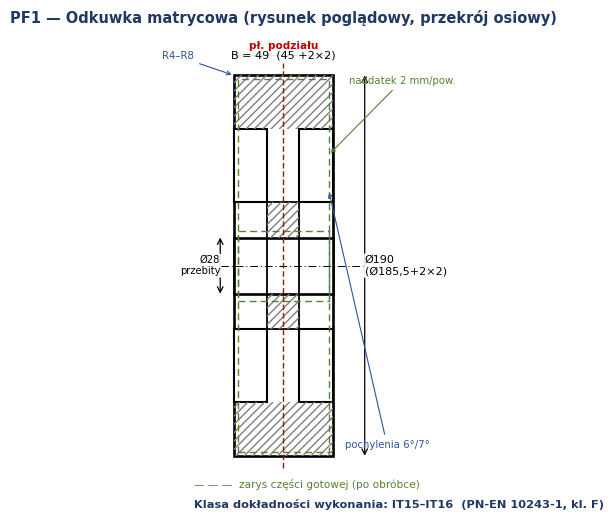
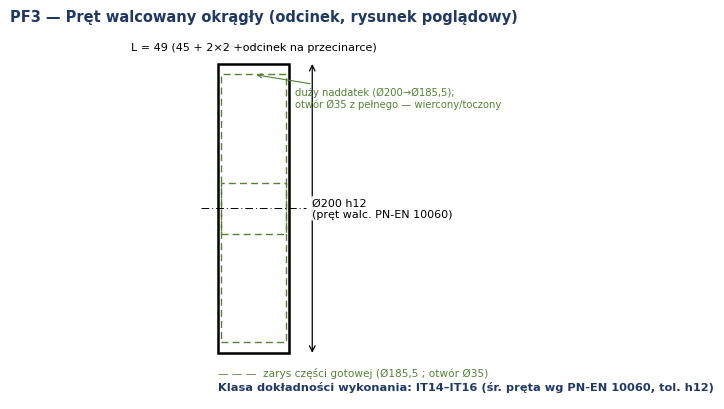
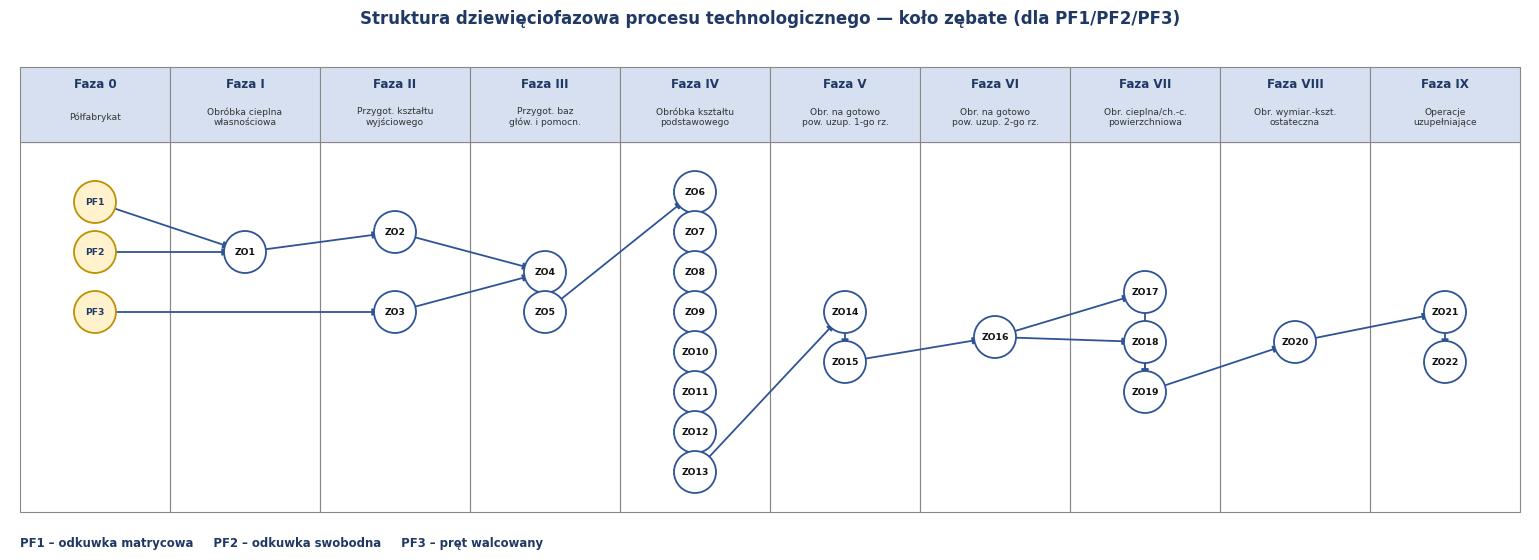
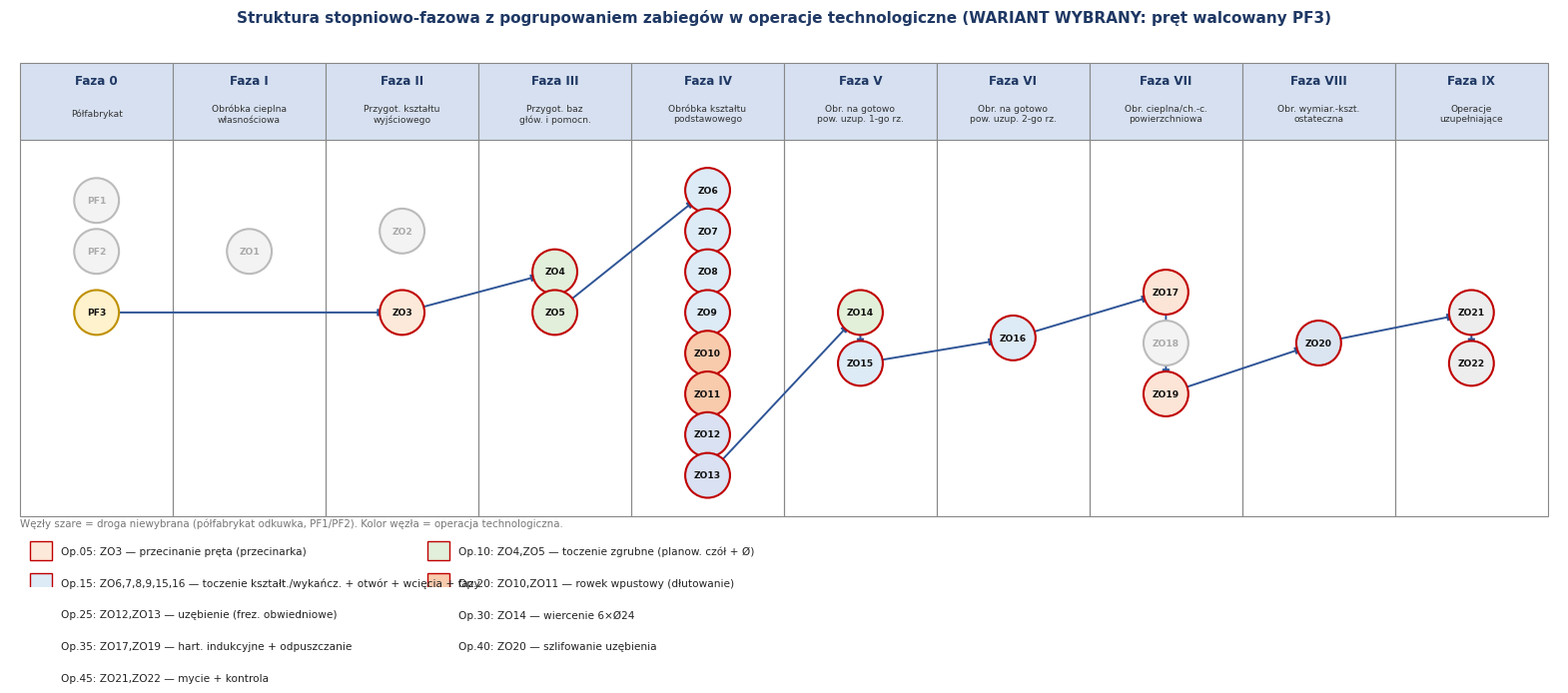
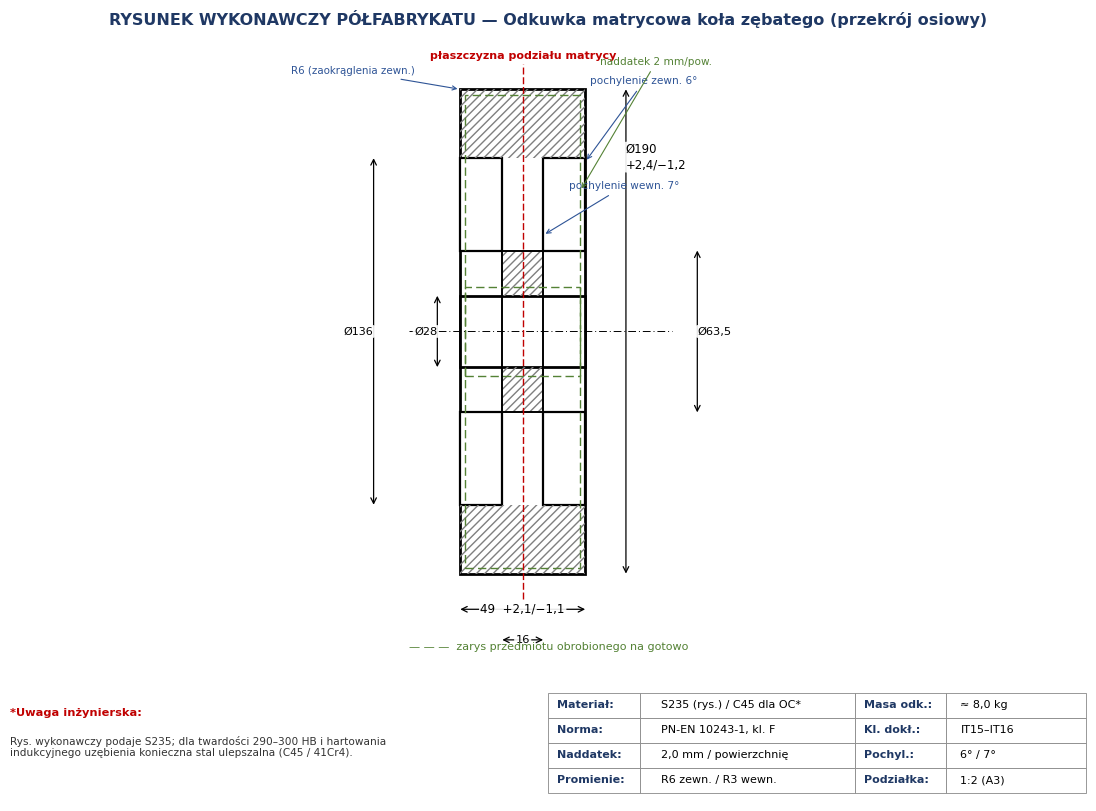
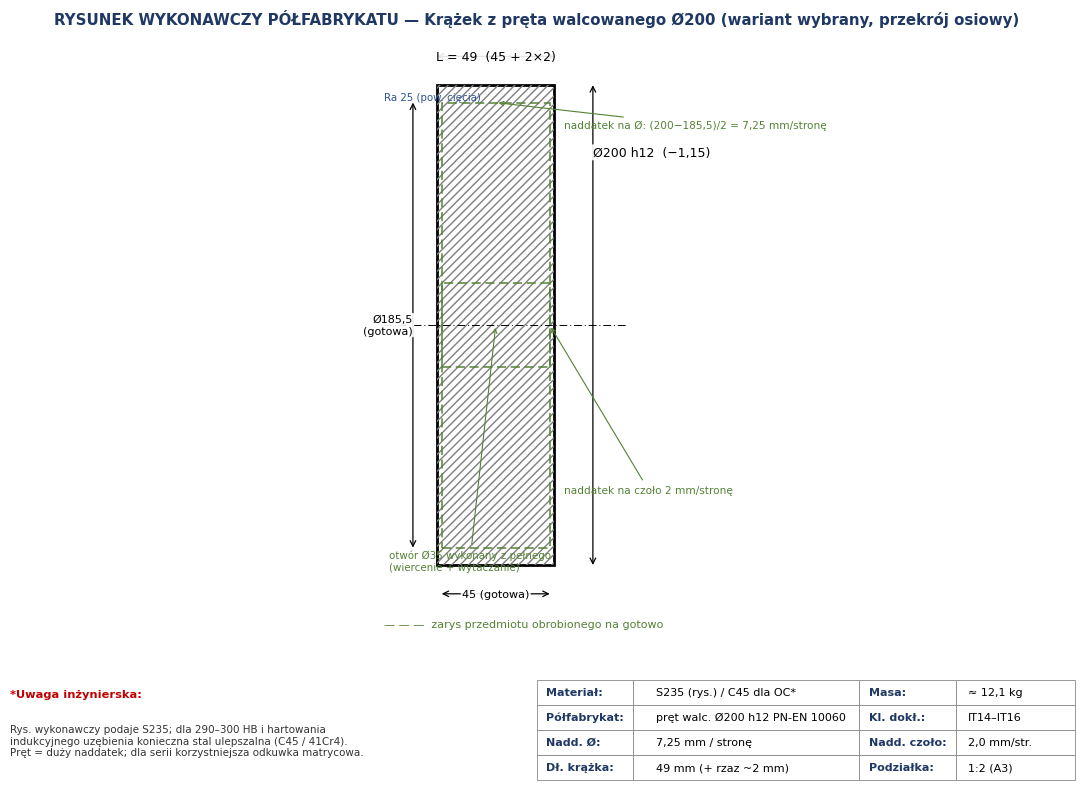

Recreate these plots in Python, in order.
# -*- coding: utf-8 -*-
"""Rysunki techniczne (matplotlib) do opracowan technologicznych."""
import matplotlib
matplotlib.use("Agg")
import matplotlib.pyplot as plt
import matplotlib.font_manager as fm
from matplotlib.patches import Rectangle, FancyArrowPatch, Circle, FancyBboxPatch, Polygon, Arc
from matplotlib.lines import Line2D
import numpy as np

FP = "/usr/share/fonts/truetype/dejavu/DejaVuSans.ttf"
fm.fontManager.addfont(FP)
matplotlib.rcParams["font.family"] = "DejaVu Sans"
matplotlib.rcParams["axes.unicode_minus"] = False

NAVY = "#1f3864"; BLUE = "#2e5496"; LBLUE = "#d6e0f0"; AMBER = "#fff2cc"
GREEN = "#548235"; RED = "#c00000"; GREY = "#595959"; HATCH = "#7f7f7f"

# ---------- geometria gotowego kola ----------
DA = 185.5; DF = 169.7; DPITCH = 178.5
BORE = 35.0; HUB = 59.5; PCD = 99.8; RIM_IN = 140.0
W = 45.0; WEB = 16.0


def _dimline(ax, x0, y0, x1, y1, text, off=0, fs=8, color="k", ext=True, tpos=0.5, va="center", ha="center"):
    ax.annotate("", xy=(x1, y1), xytext=(x0, y0),
                arrowprops=dict(arrowstyle="<->", color=color, lw=0.9, shrinkA=0, shrinkB=0))
    tx = x0 + (x1 - x0) * tpos; ty = y0 + (y1 - y0) * tpos
    ax.text(tx, ty, text, fontsize=fs, ha=ha, va=va, color=color,
            bbox=dict(boxstyle="round,pad=0.12", fc="white", ec="none", alpha=0.9))


# =========================================================
# 1. ODKUWKA MATRYCOWA (rysunek pogladowy) — polprzekroj
# =========================================================
def fig_pf_odkuwka(path):
    fig, ax = plt.subplots(figsize=(7.4, 5.4))
    of = 2.0
    Bf = W + 2*of            # 49
    Rout = DA/2 + of         # ~95 -> Ø190
    Rhub = (HUB+4)/2         # piasta z naddatkiem
    Rbore = (BORE-7)/2       # otwor przebity Ø28
    rec_r_out = (RIM_IN-4)/2 # do ~Ø136
    rec_w = (Bf-WEB)/2       # glebokosc wglebienia czolowego
    # pelny przekroj osiowy (gora i dol)
    ax.add_patch(Rectangle((-Bf/2,-Rout), Bf, 2*Rout, fill=False, lw=1.9))
    ax.add_patch(Rectangle((-Bf/2,-Rbore), Bf, 2*Rbore, facecolor="white", edgecolor="k", lw=1.9))
    # wglebienia czolowe (4 naroza)
    for sx in (-1,1):
        x0 = (Bf/2-rec_w) if sx>0 else -Bf/2
        for sy in (1,-1):
            y0 = Rhub if sy>0 else -rec_r_out
            ax.add_patch(Rectangle((x0,y0), rec_w, rec_r_out-Rhub, facecolor="white", edgecolor="k", lw=1.5))
    # przegroda
    ax.add_patch(Rectangle((-WEB/2,-Rhub), WEB, 2*Rhub, fill=False, lw=1.3))
    # kreskowanie (wieniec + piasta)
    for r0,r1 in [(rec_r_out,Rout),(-Rout,-rec_r_out)]:
        ax.add_patch(Rectangle((-Bf/2,r0), Bf, r1-r0, facecolor="none", edgecolor=HATCH, hatch="////", lw=0))
    for r0,r1 in [(Rbore,Rhub),(-Rhub,-Rbore)]:
        ax.add_patch(Rectangle((-WEB/2,r0), WEB, r1-r0, facecolor="none", edgecolor=HATCH, hatch="////", lw=0))
    # zarys gotowy kreskowo
    ax.add_patch(Rectangle((-W/2,-DA/2), W, DA, fill=False, lw=1.0, ls=(0,(5,3)), ec=GREEN))
    ax.add_patch(Rectangle((-W/2,-BORE/2), W, BORE, fill=False, lw=1.0, ls=(0,(5,3)), ec=GREEN))
    # os
    ax.plot([-Bf/2-14, Bf/2+18],[0,0], color="k", lw=0.7, ls=(0,(8,3,1,3)))
    # wymiary
    _dimline(ax, -Bf/2, Rout+10, Bf/2, Rout+10, "B = 49  (45 +2×2)", fs=8)
    _dimline(ax, Bf/2+16, -Rout, Bf/2+16, Rout, "Ø190\n(Ø185,5+2×2)", fs=8, ha="left")
    _dimline(ax, -Bf/2-7, -Rbore, -Bf/2-7, Rbore, "Ø28\nprzebity", fs=7.2, ha="right")
    # plaszczyzna podzialu
    ax.plot([0,0],[-Rout-6, Rout+6], color=RED, lw=1.0, ls=(0,(4,2)))
    ax.text(0, Rout+13, "pł. podziału", fontsize=7.5, ha="center", color=RED, fontweight="bold")
    ax.annotate("pochylenia 6°/7°", xy=(Bf/2-2,Rhub+6), xytext=(Bf/2+6,-Rout+4),
                fontsize=7.3, color=BLUE, ha="left", arrowprops=dict(arrowstyle="->", color=BLUE, lw=0.8))
    ax.annotate("R4–R8", xy=(-Bf/2,Rout), xytext=(-Bf/2-20,Rout+8),
                fontsize=7.3, color=BLUE, ha="right", arrowprops=dict(arrowstyle="->", color=BLUE, lw=0.8))
    ax.annotate("naddatek 2 mm/pow.", xy=(W/2,(BORE/2+DA/2)/2), xytext=(W/2+10,DA/2-2),
                fontsize=7.3, color=GREEN, ha="left", arrowprops=dict(arrowstyle="->", color=GREEN, lw=0.8))
    ax.text(-Bf/2-20, -Rout-16, "— — —  zarys części gotowej (po obróbce)", color=GREEN, fontsize=7.6, ha="left")
    ax.text(-Bf/2-20, -Rout-26, "Klasa dokładności wykonania: IT15–IT16  (PN-EN 10243-1, kl. F)",
            color=NAVY, fontsize=8.2, ha="left", fontweight="bold")
    ax.set_title("PF1 — Odkuwka matrycowa (rysunek poglądowy, przekrój osiowy)",
                 fontsize=10.5, color=NAVY, fontweight="bold")
    ax.set_xlim(-Bf/2-40, Bf/2+40); ax.set_ylim(-Rout-32, Rout+22)
    ax.set_aspect("equal"); ax.axis("off")
    fig.tight_layout(); fig.savefig(path, dpi=200, bbox_inches="tight"); plt.close(fig)
    print("FIG:", path)


# =========================================================
# 2. PRET WALCOWANY (rysunek pogladowy)
# =========================================================
def fig_pf_pret(path):
    fig, ax = plt.subplots(figsize=(7.2, 4.2))
    D = 200.0; L = 49.0
    of = (D-DA)/2
    ax.add_patch(Rectangle((-L/2, -D/2), L, D, fill=False, lw=1.8))
    # gotowa czesc kreskowo
    ax.add_patch(Rectangle((-W/2, -DA/2), W, DA, fill=False, lw=1.0, ls=(0,(5,3)), ec=GREEN))
    ax.add_patch(Rectangle((-W/2, -BORE/2), W, BORE, fill=False, lw=1.0, ls=(0,(5,3)), ec=GREEN))
    ax.plot([-L/2-12, L/2+12],[0,0], color="k", lw=0.7, ls=(0,(8,3,1,3)))
    _dimline(ax, -L/2, D/2+12, L/2, D/2+12, "L = 49 (45 + 2×2 +odcinek na przecinarce)", fs=8)
    _dimline(ax, L/2+16, -D/2, L/2+16, D/2, "Ø200 h12\n(pręt walc. PN-EN 10060)", fs=8, ha="left")
    ax.text(-L/2, -D/2-16, "— — —  zarys części gotowej (Ø185,5 ; otwór Ø35)", color=GREEN, fontsize=7.6, ha="left")
    ax.text(-L/2, -D/2-26, "Klasa dokładności wykonania: IT14–IT16 (śr. pręta wg PN-EN 10060, tol. h12)",
            color=NAVY, fontsize=8.2, ha="left", fontweight="bold")
    ax.annotate("duży naddatek (Ø200→Ø185,5);\notwór Ø35 z pełnego — wiercony/toczony",
                xy=(0, DA/2), xytext=(L/2+4, D/2-30), fontsize=7.2, color=GREEN, ha="left",
                arrowprops=dict(arrowstyle="->", color=GREEN, lw=0.8))
    ax.set_title("PF3 — Pręt walcowany okrągły (odcinek, rysunek poglądowy)",
                 fontsize=10.5, color=NAVY, fontweight="bold")
    ax.set_xlim(-L/2-26, L/2+40); ax.set_ylim(-D/2-32, D/2+24)
    ax.set_aspect("equal"); ax.axis("off")
    fig.tight_layout(); fig.savefig(path, dpi=200, bbox_inches="tight"); plt.close(fig)
    print("FIG:", path)


# =========================================================
# 3. STRUKTURA 9-FAZOWA
# =========================================================
PHASES = [
    ("Faza 0", "Półfabrykat"),
    ("Faza I", "Obróbka cieplna\nwłasnościowa"),
    ("Faza II", "Przygot. kształtu\nwyjściowego"),
    ("Faza III", "Przygot. baz\ngłów. i pomocn."),
    ("Faza IV", "Obróbka kształtu\npodstawowego"),
    ("Faza V", "Obr. na gotowo\npow. uzup. 1-go rz."),
    ("Faza VI", "Obr. na gotowo\npow. uzup. 2-go rz."),
    ("Faza VII", "Obr. cieplna/ch.-c.\npowierzchniowa"),
    ("Faza VIII", "Obr. wymiar.-kszt.\nostateczna"),
    ("Faza IX", "Operacje\nuzupełniające"),
]

ZO_LEGEND = [
    ("ZO1", "odprężanie"), ("ZO2", "centrowanie / przygotowanie baz (planowanie czół + nakiełki)"),
    ("ZO3", "cięcie pręta"), ("ZO4", "frezowanie zgrubne powierzchni czołowych"),
    ("ZO5", "toczenie zgrubne powierzchni walcowych"), ("ZO6", "toczenie średnio dokładne pow. walcowych"),
    ("ZO7", "wiercenie otworu piasty"), ("ZO8", "frezowanie/wytaczanie średnio dokł. otworu piasty"),
    ("ZO9", "frezowanie/wytaczanie wykańczające otworu piasty"), ("ZO10", "dłutowanie zgrubne rowka wpustowego"),
    ("ZO11", "dłutowanie średnio dokł. rowka wpustowego"), ("ZO12", "frezowanie obwiedniowe zgrubne uzębienia"),
    ("ZO13", "frezowanie obwiedniowe średnio dokł. uzębienia"), ("ZO14", "wiercenie 6×Ø24 (otwory odciążające)"),
    ("ZO15", "frezowanie/toczenie pow. odciążających (wcięcia)"), ("ZO16", "wykonanie faz frezem fazującym"),
    ("ZO17", "hartowanie indukcyjne uzębienia"), ("ZO18", "hartowanie ogniowe (wariant alternatywny)"),
    ("ZO19", "odpuszczanie"), ("ZO20", "szlifowanie uzębienia"),
    ("ZO21", "mycie / czyszczenie"), ("ZO22", "kontrola wymiarów"),
]

# rozmieszczenie wezlow: (label, faza_index, y_level)
NODES = {
    "PF1": (0, 3.2), "PF2": (0, 2.2), "PF3": (0, 1.0),
    "ZO1": (1, 2.2), "ZO2": (2, 2.6), "ZO3": (2, 1.0),
    "ZO4": (3, 1.8), "ZO5": (3, 1.0),
    "ZO6": (4, 3.4), "ZO7": (4, 2.6), "ZO8": (4, 1.8), "ZO9": (4, 1.0),
    "ZO10": (4, 0.2), "ZO11": (4, -0.6), "ZO12": (4, -1.4), "ZO13": (4, -2.2),
    "ZO14": (5, 1.0), "ZO15": (5, 0.0),
    "ZO16": (6, 0.5),
    "ZO17": (7, 1.4), "ZO18": (7, 0.4), "ZO19": (7, -0.6),
    "ZO20": (8, 0.4),
    "ZO21": (9, 1.0), "ZO22": (9, 0.0),
}
EDGES = [
    ("PF1","ZO1"),("PF2","ZO1"),("ZO1","ZO2"),("PF3","ZO3"),
    ("ZO2","ZO4"),("ZO3","ZO4"),("ZO4","ZO5"),
    ("ZO5","ZO6"),("ZO6","ZO7"),("ZO7","ZO8"),("ZO8","ZO9"),
    ("ZO9","ZO10"),("ZO10","ZO11"),("ZO11","ZO12"),("ZO12","ZO13"),
    ("ZO13","ZO14"),("ZO14","ZO15"),("ZO15","ZO16"),
    ("ZO16","ZO17"),("ZO16","ZO18"),("ZO17","ZO19"),("ZO18","ZO19"),
    ("ZO19","ZO20"),("ZO20","ZO21"),("ZO21","ZO22"),
]


def _struct_base(ax, grouping=False):
    colw = 3.0
    ymin, ymax = -3.0, 4.4
    # kolumny faz
    for i,(ph,desc) in enumerate(PHASES):
        x0 = i*colw
        ax.add_patch(Rectangle((x0, ymin), colw, ymax-ymin, fill=False, lw=0.8, ec="#888"))
        ax.add_patch(Rectangle((x0, ymax), colw, 1.5, facecolor=LBLUE, ec="#888", lw=0.8))
        ax.text(x0+colw/2, ymax+1.15, ph, ha="center", va="center", fontsize=8.6, fontweight="bold", color=NAVY)
        ax.text(x0+colw/2, ymax+0.5, desc, ha="center", va="center", fontsize=6.6, color="#333")
    def pos(label):
        fi, yl = NODES[label]
        return (fi*colw + colw/2, yl)
    # krawedzie
    for a,b in EDGES:
        xa,ya = pos(a); xb,yb = pos(b)
        ax.annotate("", xy=(xb,yb), xytext=(xa,ya),
                    arrowprops=dict(arrowstyle="-|>", color=BLUE, lw=1.3,
                                    shrinkA=11, shrinkB=11))
    # wezly
    for label,(fi,yl) in NODES.items():
        x = fi*colw + colw/2
        is_pf = label.startswith("PF")
        fc = AMBER if is_pf else "white"
        ec = AMBER_BD if is_pf else BLUE
        c = Circle((x, yl), 0.42, facecolor=fc, edgecolor=ec, lw=1.3, zorder=5)
        ax.add_patch(c)
        ax.text(x, yl, label, ha="center", va="center", fontsize=6.7,
                fontweight="bold", color=NAVY if is_pf else "#111", zorder=6)
    ax.set_xlim(-0.2, len(PHASES)*colw+0.2)
    ax.set_ylim(ymin-0.3, ymax+1.7)
    ax.set_aspect("equal"); ax.axis("off")
    AMBER_BD_=AMBER_BD


AMBER_BD = "#bf9000"


def fig_struktura9(path):
    fig, ax = plt.subplots(figsize=(15.5, 7.2))
    _struct_base(ax)
    # legenda PF
    ax.text(0.0, -3.7, "PF1 – odkuwka matrycowa     PF2 – odkuwka swobodna     PF3 – pręt walcowany",
            fontsize=8.4, color=NAVY, fontweight="bold")
    ax.set_title("Struktura dziewięciofazowa procesu technologicznego — koło zębate (dla PF1/PF2/PF3)",
                 fontsize=12, color=NAVY, fontweight="bold", pad=24)
    fig.tight_layout(); fig.savefig(path, dpi=170, bbox_inches="tight"); plt.close(fig)
    print("FIG:", path)


# =========================================================
# 4. STRUKTURA STOPNIOWO-FAZOWA Z GRUPOWANIEM W OPERACJE
# =========================================================
# grupowanie: operacja -> lista ZO  (WARIANT WYBRANY: pret walcowany PF3, hart. indukcyjne)
OPERACJE = [
    ("Op.05","cięcie",["ZO3"], "#fde9d9"),
    ("Op.10","tok.zgr",["ZO4","ZO5"], "#e2efda"),
    ("Op.15","tok.kszt",["ZO6","ZO7","ZO8","ZO9","ZO15","ZO16"], "#ddebf7"),
    ("Op.20","rowek",["ZO10","ZO11"], "#f8cbad"),
    ("Op.25","uzęb.",["ZO12","ZO13"], "#d9e1f2"),
    ("Op.30","otwory",["ZO14"], "#e2f0d9"),
    ("Op.35","hart.",["ZO17","ZO19"], "#fce4d6"),
    ("Op.40","szlif.",["ZO20"], "#dbe5f1"),
    ("Op.45","kontr.",["ZO21","ZO22"], "#ededed"),
]
# trasa wariantu pretowego (kolejnosc technologiczna)
ROUTE_PRET = ["PF3","ZO3","ZO4","ZO5","ZO6","ZO7","ZO8","ZO9","ZO10","ZO11",
              "ZO12","ZO13","ZO14","ZO15","ZO16","ZO17","ZO19","ZO20","ZO21","ZO22"]
EDGES_PRET = [(ROUTE_PRET[i],ROUTE_PRET[i+1]) for i in range(len(ROUTE_PRET)-1)]


def fig_grupowanie(path):
    fig, ax = plt.subplots(figsize=(15.8, 8.2))
    colw = 3.0
    # mapowanie ZO -> (operacja, kolor)
    zo2op = {}
    for opname, short, zos, color in OPERACJE:
        for z in zos:
            zo2op[z] = (opname, color)
    # rysuj baze z kolorowaniem wezlow
    ymin, ymax = -3.0, 4.4
    for i,(ph,desc) in enumerate(PHASES):
        x0=i*colw
        ax.add_patch(Rectangle((x0,ymin),colw,ymax-ymin,fill=False,lw=0.8,ec="#888"))
        ax.add_patch(Rectangle((x0,ymax),colw,1.5,facecolor=LBLUE,ec="#888",lw=0.8))
        ax.text(x0+colw/2,ymax+1.15,ph,ha="center",va="center",fontsize=8.6,fontweight="bold",color=NAVY)
        ax.text(x0+colw/2,ymax+0.5,desc,ha="center",va="center",fontsize=6.6,color="#333")
    def pos(label):
        fi,yl=NODES[label]; return (fi*colw+colw/2, yl)
    route=set(ROUTE_PRET)
    for a,b in EDGES_PRET:
        xa,ya=pos(a); xb,yb=pos(b)
        ax.annotate("",xy=(xb,yb),xytext=(xa,ya),
                    arrowprops=dict(arrowstyle="-|>",color=BLUE,lw=1.4,shrinkA=12,shrinkB=12))
    for label,(fi,yl) in NODES.items():
        x=fi*colw+colw/2
        in_route = label in route
        if label.startswith("PF"):
            fc=AMBER if in_route else "#f3f3f3"; ec=AMBER_BD if in_route else "#bbb"
        elif in_route:
            op,fc = zo2op.get(label,("","white")); ec=RED
        else:
            fc="#f3f3f3"; ec="#bbb"
        c=Circle((x,yl),0.44,facecolor=fc,edgecolor=ec,lw=1.5,zorder=5)
        ax.add_patch(c)
        ax.text(x,yl,label,ha="center",va="center",fontsize=6.6,fontweight="bold",
                color="#111" if in_route else "#aaa",zorder=6)
    ax.set_xlim(-0.2,len(PHASES)*colw+0.2); ax.set_ylim(ymin-1.4,ymax+1.7)
    ax.set_aspect("equal"); ax.axis("off")
    # legenda operacji (kolory)
    leg_txt = {
        "Op.05":"ZO3 — przecinanie pręta (przecinarka)",
        "Op.10":"ZO4,ZO5 — toczenie zgrubne (planow. czół + Ø)",
        "Op.15":"ZO6,7,8,9,15,16 — toczenie kształt./wykańcz. + otwór + wcięcia + fazy",
        "Op.20":"ZO10,ZO11 — rowek wpustowy (dłutowanie)",
        "Op.25":"ZO12,ZO13 — uzębienie (frez. obwiedniowe)",
        "Op.30":"ZO14 — wiercenie 6×Ø24",
        "Op.35":"ZO17,ZO19 — hart. indukcyjne + odpuszczanie",
        "Op.40":"ZO20 — szlifowanie uzębienia",
        "Op.45":"ZO21,ZO22 — mycie + kontrola",
    }
    x=0.2; y=ymin-1.0; i=0
    for opname,short,zos,color in OPERACJE:
        col = i % 2
        xx = 0.2 + col*7.8
        yy = ymin-0.7 - (i//2)*0.62
        ax.add_patch(Rectangle((xx,yy-0.16),0.42,0.36,facecolor=color,edgecolor=RED,lw=1.0))
        ax.text(xx+0.6,yy,f"{opname}: {leg_txt[opname]}",fontsize=7.6,va="center",color="#222")
        i+=1
    ax.text(0.0, ymin-0.2, "Węzły szare = droga niewybrana (półfabrykat odkuwka, PF1/PF2). Kolor węzła = operacja technologiczna.",
            fontsize=7.4, color="#777")
    ax.set_title("Struktura stopniowo-fazowa z pogrupowaniem zabiegów w operacje technologiczne (WARIANT WYBRANY: pręt walcowany PF3)",
                 fontsize=11, color=NAVY, fontweight="bold", pad=22)
    fig.tight_layout(); fig.savefig(path, dpi=170, bbox_inches="tight"); plt.close(fig)
    print("FIG:", path)


# =========================================================
# 5. RYSUNEK WYKONAWCZY POLFABRYKATU (ODKUWKA) — szczegolowy
# =========================================================
def fig_rys_polfabrykat(path):
    fig = plt.figure(figsize=(11.7, 8.3))
    ax = fig.add_axes([0.04, 0.16, 0.92, 0.78])
    Bf = 49.0; Rout = 95.0; Rbore = 14.0   # Ø190, Ø28
    Rhub = (HUB+4)/2; rec_r_out=(RIM_IN-4)/2; rec_w=(Bf-WEB)/2
    draft=6
    # polprzekroj gorny + dolny (pelny przekroj)
    for s in (1,-1):
        ax.add_patch(Rectangle((-Bf/2, s*Rbore if s>0 else -Rout), Bf, Rout-Rbore, fill=False, lw=0))  # placeholder
    # pelny przekroj: prostokat zewn Ø190 x 49 z otworem Ø28 i wglebieniami
    ax.add_patch(Rectangle((-Bf/2,-Rout), Bf, 2*Rout, fill=False, lw=2.0))
    ax.add_patch(Rectangle((-Bf/2,-Rbore), Bf, 2*Rbore, facecolor="white", edgecolor="k", lw=2.0))  # otwor
    # wglebienia czolowe (gora i dol, lewo i prawo)
    for sx in (-1,1):
        for sy in (1,-1):
            x0 = (Bf/2-rec_w) if sx>0 else -Bf/2
            y0 = Rhub if sy>0 else -rec_r_out
            ax.add_patch(Rectangle((x0, y0 if sy>0 else -rec_r_out), rec_w, (rec_r_out-Rhub),
                         facecolor="white", edgecolor="k", lw=1.6))
    # kreskowanie materialu (uproszczone) na przekroju gornym wieniec
    ax.add_patch(Rectangle((-Bf/2, Rhub), Bf, Rout-Rhub, fill=False, lw=0))
    # hatch wieniec
    rh = Rectangle((-Bf/2, rec_r_out), Bf, Rout-rec_r_out, facecolor="none", edgecolor=HATCH, hatch="////", lw=0)
    ax.add_patch(rh)
    rh2 = Rectangle((-Bf/2, -Rout), Bf, Rout-rec_r_out, facecolor="none", edgecolor=HATCH, hatch="////", lw=0)
    ax.add_patch(rh2)
    # piasta hatch (srodek)
    ax.add_patch(Rectangle((-WEB/2, Rbore), WEB, Rhub-Rbore, facecolor="none", edgecolor=HATCH, hatch="////", lw=0))
    ax.add_patch(Rectangle((-WEB/2, -Rhub), WEB, Rhub-Rbore, facecolor="none", edgecolor=HATCH, hatch="////", lw=0))
    # przegroda (web) miedzy wglebieniami
    ax.add_patch(Rectangle((-WEB/2, -Rhub), WEB, 2*Rhub, fill=False, lw=1.4))
    # zarys gotowy kreskowo
    ax.add_patch(Rectangle((-W/2,-DA/2), W, DA, fill=False, lw=1.0, ls=(0,(6,3)), ec=GREEN))
    ax.add_patch(Rectangle((-W/2,-BORE/2), W, BORE, fill=False, lw=1.0, ls=(0,(6,3)), ec=GREEN))
    # os
    ax.plot([-Bf/2-20, Bf/2+34],[0,0], color="k", lw=0.7, ls=(0,(8,3,1,3)))
    # plaszczyzna podzialu
    ax.plot([0,0],[-Rout-10, Rout+10], color=RED, lw=1.0, ls=(0,(5,2)))
    ax.text(0, Rout+12, "płaszczyzna podziału matrycy", color=RED, fontsize=8, ha="center", fontweight="bold")
    # wymiary
    _dimline(ax, -Bf/2, -Rout-14, Bf/2, -Rout-14, "49  +2,1/−1,1", fs=8.6)
    _dimline(ax, Bf/2+16, -Rout, Bf/2+16, Rout, "Ø190\n+2,4/−1,2", fs=8.4, ha="left", tpos=0.86)
    _dimline(ax, Bf/2+44, -Rhub, Bf/2+44, Rhub, "Ø63,5", fs=8.2, ha="left", tpos=0.5)
    _dimline(ax, -Bf/2-9, -Rbore, -Bf/2-9, Rbore, "Ø28", fs=8.2, ha="right")
    _dimline(ax, -Bf/2-34, -rec_r_out, -Bf/2-34, rec_r_out, "Ø136", fs=8.0, ha="right")
    _dimline(ax, -WEB/2, -Rout-26, WEB/2, -Rout-26, "16", fs=8.2)
    # adnotacje
    ax.annotate("pochylenie zewn. 6°", xy=(Bf/2, Rout*0.7), xytext=(Bf/2+2, Rout+2),
                fontsize=7.6, color=BLUE, arrowprops=dict(arrowstyle="->", color=BLUE, lw=0.8))
    ax.annotate("pochylenie wewn. 7°", xy=(WEB/2, Rhub+6), xytext=(WEB/2+10, Rhub+24),
                fontsize=7.6, color=BLUE, arrowprops=dict(arrowstyle="->", color=BLUE, lw=0.8))
    ax.annotate("R6 (zaokrąglenia zewn.)", xy=(-Bf/2, Rout), xytext=(-Bf/2-18, Rout+6),
                fontsize=7.4, color=BLUE, ha="right", arrowprops=dict(arrowstyle="->", color=BLUE, lw=0.8))
    ax.annotate("naddatek 2 mm/pow.", xy=(W/2,(BORE/2+DA/2)/2), xytext=(W/2+8, DA/2+12),
                fontsize=7.6, color=GREEN, ha="left", arrowprops=dict(arrowstyle="->", color=GREEN, lw=0.8))
    ax.text(-Bf/2-20, -Rout-30, "— — —  zarys przedmiotu obrobionego na gotowo",
            color=GREEN, fontsize=8, ha="left")
    ax.set_xlim(-Bf/2-58, Bf/2+78); ax.set_ylim(-Rout-42, Rout+22)
    ax.set_aspect("equal"); ax.axis("off")
    ax.set_title("RYSUNEK WYKONAWCZY PÓŁFABRYKATU — Odkuwka matrycowa koła zębatego (przekrój osiowy)",
                 fontsize=11.5, color=NAVY, fontweight="bold")

    # ---- tabliczka + tabela wymagan ----
    axt = fig.add_axes([0.50, 0.015, 0.46, 0.14]); axt.axis("off")
    rows = [
        ["Materiał:", "S235 (rys.) / C45 dla OC*", "Masa odk.:", "≈ 8,0 kg"],
        ["Norma:", "PN-EN 10243-1, kl. F", "Kl. dokł.:", "IT15–IT16"],
        ["Naddatek:", "2,0 mm / powierzchnię", "Pochyl.:", "6° / 7°"],
        ["Promienie:", "R6 zewn. / R3 wewn.", "Podziałka:", "1:2 (A3)"],
    ]
    t = axt.table(cellText=rows, cellLoc="left", loc="center",
                  colWidths=[0.17,0.40,0.17,0.26])
    t.auto_set_font_size(False); t.set_fontsize(8.0); t.scale(1,1.5)
    for (r,c),cell in t.get_celld().items():
        cell.set_edgecolor("#888"); cell.set_linewidth(0.6)
        if c in (0,2): cell.get_text().set_fontweight("bold"); cell.get_text().set_color(NAVY)
    axb = fig.add_axes([0.04,0.015,0.42,0.12]); axb.axis("off")
    axb.text(0,0.85,"*Uwaga inżynierska:", fontsize=8.2, fontweight="bold", color=RED)
    axb.text(0,0.45,"Rys. wykonawczy podaje S235; dla twardości 290–300 HB i hartowania\n"
                    "indukcyjnego uzębienia konieczna stal ulepszalna (C45 / 41Cr4).",
             fontsize=7.6, color="#333")
    fig.savefig(path, dpi=180, bbox_inches="tight"); plt.close(fig)
    print("FIG:", path)


# =========================================================
# 6. RYSUNEK WYKONAWCZY POLFABRYKATU — KRAZEK Z PRETA (wariant wybrany)
# =========================================================
def fig_rys_pret_wykonawczy(path):
    fig = plt.figure(figsize=(11.7, 8.3))
    ax = fig.add_axes([0.05, 0.20, 0.90, 0.74])
    D = 200.0; L = 49.0
    R = D/2
    # przekroj osiowy krazka (prostokat L x D) + otwor? - pret pelny (bez otworu)
    ax.add_patch(Rectangle((-L/2,-R), L, D, fill=False, lw=2.0))
    # kreskowanie materialu
    ax.add_patch(Rectangle((-L/2,-R), L, D, facecolor="none", edgecolor=HATCH, hatch="////", lw=0))
    # zarys gotowy kreskowo (OD Ø185,5 i otwor Ø35, szer 45)
    ax.add_patch(Rectangle((-W/2,-DA/2), W, DA, fill=False, lw=1.1, ls=(0,(6,3)), ec=GREEN))
    ax.add_patch(Rectangle((-W/2,-BORE/2), W, BORE, fill=False, lw=1.1, ls=(0,(6,3)), ec=GREEN))
    # os
    ax.plot([-L/2-22,L/2+30],[0,0], color="k", lw=0.7, ls=(0,(8,3,1,3)))
    # wymiary
    _dimline(ax, -L/2, R+12, L/2, R+12, "L = 49  (45 + 2×2)", fs=9)
    _dimline(ax, L/2+16, -R, L/2+16, R, "Ø200 h12  (−1,15)", fs=9, ha="left", tpos=0.86)
    _dimline(ax, -L/2-10, -DA/2, -L/2-10, DA/2, "Ø185,5\n(gotowa)", fs=8.0, ha="right", tpos=0.5)
    _dimline(ax, -W/2, -R-12, W/2, -R-12, "45 (gotowa)", fs=8.0)
    # naddatki adnotacje
    ax.annotate("naddatek na Ø: (200−185,5)/2 = 7,25 mm/stronę", xy=(0, DA/2),
                xytext=(L/2+4, R-18), fontsize=7.6, color=GREEN, ha="left",
                arrowprops=dict(arrowstyle="->", color=GREEN, lw=0.8))
    ax.annotate("naddatek na czoło 2 mm/stronę", xy=(W/2, 0),
                xytext=(L/2+4, -R+30), fontsize=7.6, color=GREEN, ha="left",
                arrowprops=dict(arrowstyle="->", color=GREEN, lw=0.8))
    ax.annotate("otwór Ø35 wykonany z pełnego\n(wiercenie + wytaczanie)", xy=(0,0),
                xytext=(-L/2-20, -R-2), fontsize=7.4, color=GREEN, ha="left",
                arrowprops=dict(arrowstyle="->", color=GREEN, lw=0.8))
    # powierzchnia ciecia Ra
    ax.text(-L/2-22, R-6, "Ra 25 (pow. cięcia)", fontsize=7.4, color=BLUE, ha="left")
    ax.text(-L/2-22, -R-26, "— — —  zarys przedmiotu obrobionego na gotowo", color=GREEN, fontsize=8, ha="left")
    ax.set_xlim(-L/2-46, L/2+80); ax.set_ylim(-R-34, R+22)
    ax.set_aspect("equal"); ax.axis("off")
    ax.set_title("RYSUNEK WYKONAWCZY PÓŁFABRYKATU — Krążek z pręta walcowanego Ø200 (wariant wybrany, przekrój osiowy)",
                 fontsize=10.8, color=NAVY, fontweight="bold")
    # tabela
    axt = fig.add_axes([0.50, 0.02, 0.46, 0.16]); axt.axis("off")
    rows = [
        ["Materiał:", "S235 (rys.) / C45 dla OC*", "Masa:", "≈ 12,1 kg"],
        ["Półfabrykat:", "pręt walc. Ø200 h12 PN-EN 10060", "Kl. dokł.:", "IT14–IT16"],
        ["Nadd. Ø:", "7,25 mm / stronę", "Nadd. czoło:", "2,0 mm/str."],
        ["Dł. krążka:", "49 mm (+ rzaz ~2 mm)", "Podziałka:", "1:2 (A3)"],
    ]
    t = axt.table(cellText=rows, cellLoc="left", loc="center", colWidths=[0.18,0.42,0.18,0.22])
    t.auto_set_font_size(False); t.set_fontsize(8.0); t.scale(1,1.5)
    for (r,c),cell in t.get_celld().items():
        cell.set_edgecolor("#888"); cell.set_linewidth(0.6)
        if c in (0,2): cell.get_text().set_fontweight("bold"); cell.get_text().set_color(NAVY)
    axb = fig.add_axes([0.05,0.02,0.42,0.14]); axb.axis("off")
    axb.text(0,0.85,"*Uwaga inżynierska:", fontsize=8.2, fontweight="bold", color=RED)
    axb.text(0,0.35,"Rys. wykonawczy podaje S235; dla 290–300 HB i hartowania\n"
                    "indukcyjnego uzębienia konieczna stal ulepszalna (C45 / 41Cr4).\n"
                    "Pręt = duży naddatek; dla serii korzystniejsza odkuwka matrycowa.",
             fontsize=7.5, color="#333")
    fig.savefig(path, dpi=180, bbox_inches="tight"); plt.close(fig)
    print("FIG:", path)


if __name__ == "__main__":
    import sys
    out = sys.argv[1] if len(sys.argv)>1 else "."
    fig_pf_odkuwka(f"{out}/fig_pf_odkuwka.png")
    fig_pf_pret(f"{out}/fig_pf_pret.png")
    fig_struktura9(f"{out}/fig_struktura9.png")
    fig_grupowanie(f"{out}/fig_grupowanie.png")
    fig_rys_polfabrykat(f"{out}/fig_rys_polfabrykat.png")
    fig_rys_pret_wykonawczy(f"{out}/fig_rys_pret_wykonawczy.png")
